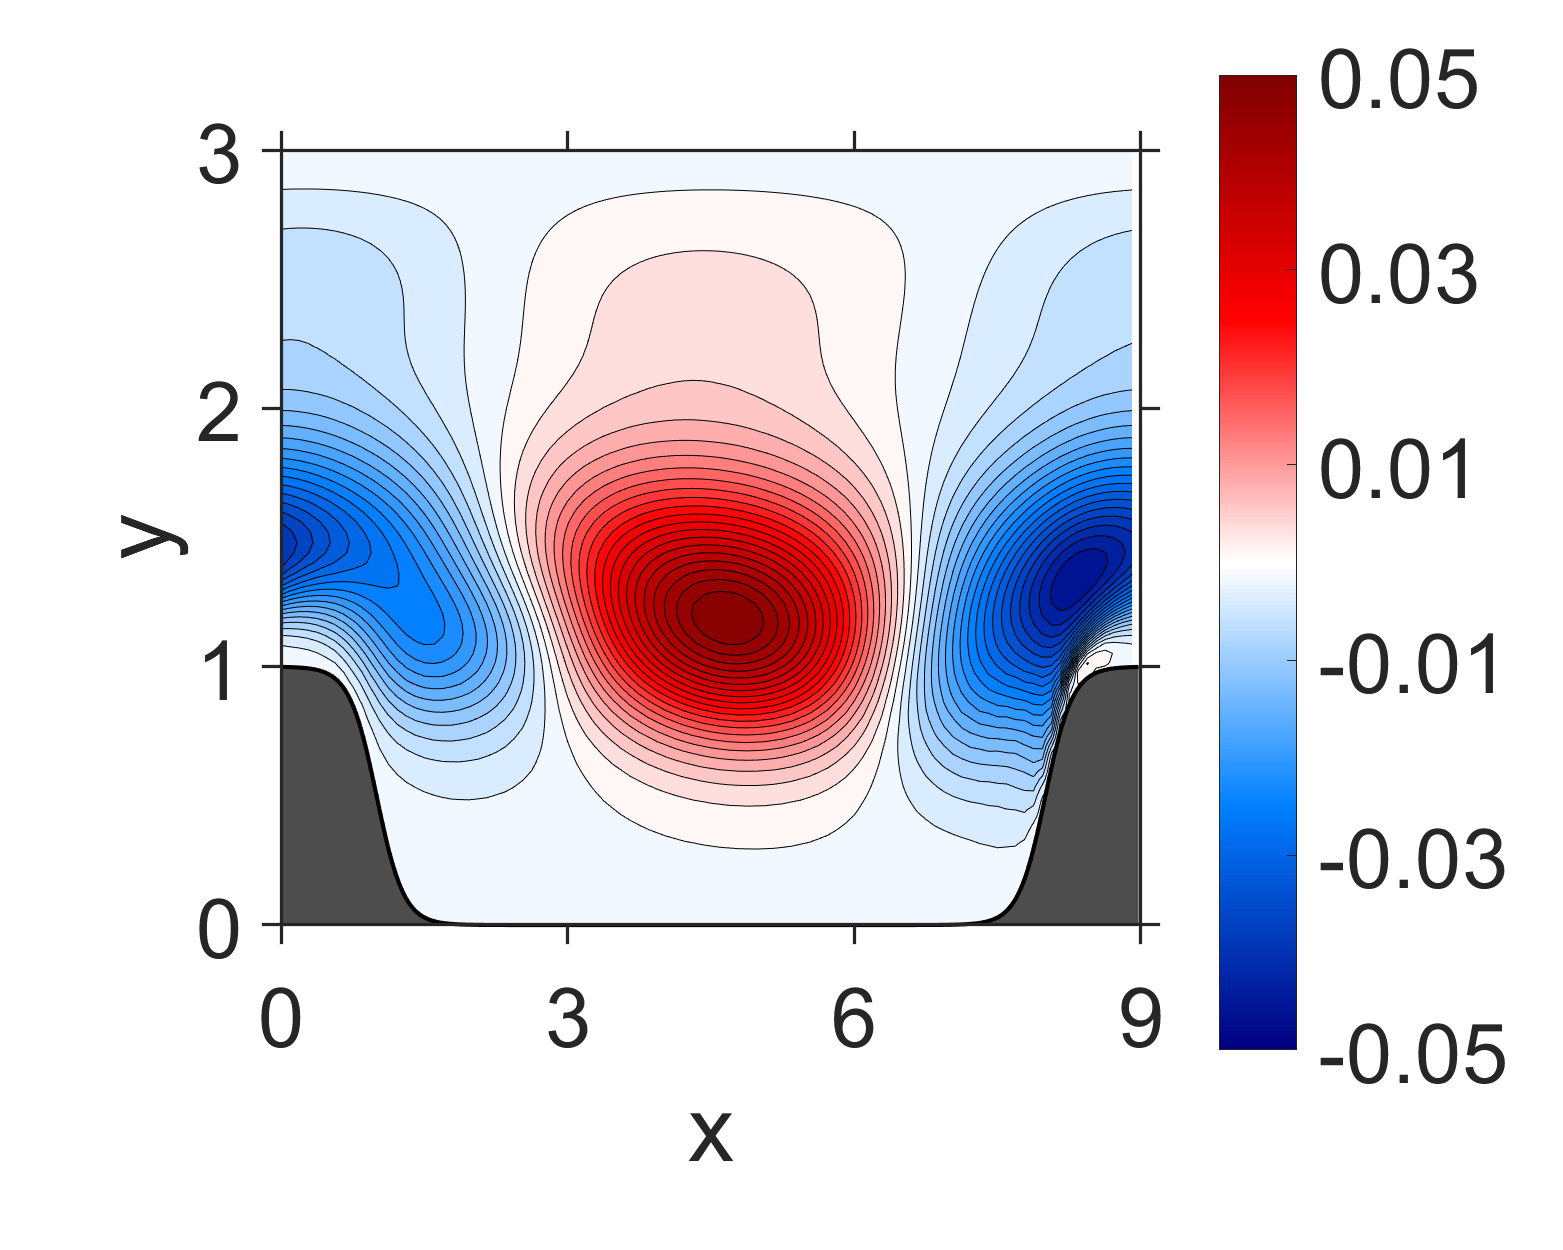

The data file committed next to this chart (first rows):
NaN, NaN, NaN, NaN, NaN, NaN, NaN, NaN, NaN, NaN, NaN, NaN, NaN, NaN, NaN, 0, 0, 0, 0, 0, 0, 0, 0, 0
NaN, NaN, NaN, NaN, NaN, NaN, NaN, NaN, NaN, NaN, NaN, NaN, NaN, NaN, NaN, -6.503713e-11, -7.990381e-11, -7.50665e-11, -1.004628e-10, -1.127025e-10, -1.425271e-10, -1.535346e-10, -1.779533e-10, -1.83984e-10
NaN, NaN, NaN, NaN, NaN, NaN, NaN, NaN, NaN, NaN, NaN, NaN, NaN, NaN, NaN, -1.733746e-10, -1.992309e-09, -3.986749e-10, -2.250781e-09, -1.035987e-09, -2.842493e-09, -1.707742e-09, -3.340485e-09, -2.217422e-09
NaN, NaN, NaN, NaN, NaN, NaN, NaN, NaN, NaN, NaN, NaN, NaN, NaN, NaN, NaN, -5.934475e-09, -4.39934e-09, -6.586037e-09, -5.995568e-09, -9.278596e-09, -9.150531e-09, -1.219966e-08, -1.177436e-08, -1.433309e-08
NaN, NaN, NaN, NaN, NaN, NaN, NaN, NaN, NaN, NaN, NaN, NaN, NaN, NaN, NaN, -1.122484e-08, -1.78466e-08, -1.361762e-08, -2.221665e-08, -2.194393e-08, -3.112877e-08, -3.077363e-08, -3.845511e-08, -3.721233e-08
NaN, NaN, NaN, NaN, NaN, NaN, NaN, NaN, NaN, NaN, NaN, NaN, NaN, NaN, NaN, -3.380176e-08, -2.902858e-08, -3.85052e-08, -3.984183e-08, -5.690857e-08, -6.077477e-08, -7.63304e-08, -7.763569e-08, -9.003803e-08
NaN, NaN, NaN, NaN, NaN, NaN, NaN, NaN, NaN, NaN, NaN, NaN, NaN, NaN, NaN, -4.938791e-08, -6.310098e-08, -5.979592e-08, -8.436499e-08, -9.732991e-08, -1.250818e-07, -1.358359e-07, -1.568808e-07, -1.62248e-07
NaN, NaN, NaN, NaN, NaN, NaN, NaN, NaN, NaN, NaN, NaN, NaN, NaN, NaN, NaN, -9.40476e-08, -8.610392e-08, -1.126947e-07, -1.284649e-07, -1.826444e-07, -2.055427e-07, -2.523282e-07, -2.630683e-07, -2.973197e-07
NaN, NaN, NaN, NaN, NaN, NaN, NaN, NaN, NaN, NaN, NaN, NaN, NaN, NaN, -1.225486e-07, -1.193804e-07, -1.451465e-07, -1.574029e-07, -2.28103e-07, -2.930819e-07, -3.722249e-07, -4.217725e-07, -4.729874e-07, -4.989093e-07
NaN, NaN, NaN, NaN, NaN, NaN, NaN, NaN, NaN, NaN, NaN, NaN, NaN, NaN, -1.459913e-07, -1.861544e-07, -1.852263e-07, -2.650796e-07, -3.649326e-07, -5.431546e-07, -6.553564e-07, -7.906635e-07, -8.424591e-07, -9.240931e-07
NaN, NaN, NaN, NaN, NaN, NaN, NaN, NaN, NaN, NaN, NaN, NaN, NaN, NaN, -2.186102e-07, -2.210796e-07, -2.896954e-07, -4.119966e-07, -7.135085e-07, -1.033488e-06, -1.32972e-06, -1.537728e-06, -1.690302e-06, -1.781763e-06
NaN, NaN, NaN, NaN, NaN, NaN, NaN, NaN, NaN, NaN, NaN, NaN, NaN, NaN, -2.512374e-07, -3.170688e-07, -4.118631e-07, -8.209418e-07, -1.464741e-06, -2.215401e-06, -2.755032e-06, -3.214282e-06, -3.441645e-06, -3.651352e-06
NaN, NaN, NaN, NaN, NaN, NaN, NaN, NaN, NaN, NaN, NaN, NaN, NaN, NaN, -3.469861e-07, -3.916463e-07, -7.780152e-07, -1.747382e-06, -3.221012e-06, -4.565038e-06, -5.618956e-06, -6.346529e-06, -6.805059e-06, -7.070604e-06
NaN, NaN, NaN, NaN, NaN, NaN, NaN, NaN, NaN, NaN, NaN, NaN, NaN, NaN, -3.840645e-07, -6.292727e-07, -1.633131e-06, -3.882411e-06, -6.436125e-06, -8.709604e-06, -1.031629e-05, -1.152165e-05, -1.216019e-05, -1.260008e-05
NaN, NaN, NaN, NaN, NaN, NaN, NaN, NaN, NaN, NaN, NaN, NaN, NaN, -3.268374e-07, -4.752383e-07, -1.154505e-06, -3.693166e-06, -7.670194e-06, -1.158591e-05, -1.489816e-05, -1.725694e-05, -1.895284e-05, -1.989797e-05, -2.042459e-05
NaN, NaN, NaN, NaN, NaN, NaN, NaN, NaN, NaN, NaN, NaN, NaN, NaN, -4.736797e-07, -5.465279e-07, -2.721175e-06, -7.394794e-06, -1.354738e-05, -1.883626e-05, -2.348985e-05, -2.660396e-05, -2.898195e-05, -3.016779e-05, -3.085444e-05
NaN, NaN, NaN, NaN, NaN, NaN, NaN, NaN, NaN, NaN, NaN, NaN, NaN, -5.112976e-07, -9.253723e-07, -6.000841e-06, -1.325857e-05, -2.158551e-05, -2.862523e-05, -3.457323e-05, -3.878386e-05, -4.169897e-05, -4.336416e-05, -4.395916e-05
NaN, NaN, NaN, NaN, NaN, NaN, NaN, NaN, NaN, NaN, NaN, NaN, NaN, -5.437973e-07, -1.996137e-06, -1.155282e-05, -2.147478e-05, -3.215972e-05, -4.112186e-05, -4.856773e-05, -5.395505e-05, -5.752554e-05, -5.960991e-05, -6.013344e-05
NaN, NaN, NaN, NaN, NaN, NaN, NaN, NaN, NaN, NaN, NaN, NaN, NaN, -6.145622e-07, -5.090483e-06, -1.947168e-05, -3.241704e-05, -4.552594e-05, -5.672254e-05, -6.577632e-05, -7.251049e-05, -7.676165e-05, -7.92653e-05, -7.964059e-05
NaN, NaN, NaN, NaN, NaN, NaN, NaN, NaN, NaN, NaN, NaN, NaN, -4.402785e-07, -9.830438e-07, -1.140453e-05, -3.015738e-05, -4.630521e-05, -6.223361e-05, -7.5693e-05, -8.681809e-05, -9.471551e-05, -0.0001, -0.0001026, -0.0001031
NaN, NaN, NaN, NaN, NaN, NaN, NaN, NaN, NaN, NaN, NaN, NaN, -3.867515e-07, -1.831775e-06, -2.144297e-05, -4.390602e-05, -6.370604e-05, -8.268575e-05, -9.871691e-05, -0.0001121, -0.0001213, -0.0001278, -0.0001302, -0.0001308
NaN, NaN, NaN, NaN, NaN, NaN, NaN, NaN, NaN, NaN, NaN, NaN, -2.922137e-07, -4.083068e-06, -3.512422e-05, -6.129598e-05, -8.518031e-05, -0.0001076, -0.0001265, -0.0001426, -0.000153, -0.0001608, -0.0001628, -0.0001635
NaN, NaN, NaN, NaN, NaN, NaN, NaN, NaN, NaN, NaN, NaN, NaN, -4.478862e-07, -1.022363e-05, -5.262927e-05, -8.300642e-05, -0.0001116, -0.0001378, -0.0001602, -0.0001789, -0.000191, -0.0001998, -0.0002018, -0.0002018
NaN, NaN, NaN, NaN, NaN, NaN, NaN, NaN, NaN, NaN, NaN, NaN, -1.198119e-06, -2.296432e-05, -7.468004e-05, -0.00011, -0.0001441, -0.0001746, -0.0002012, -0.0002225, -0.0002367, -0.0002461, -0.0002482, -0.000247
NaN, NaN, NaN, NaN, NaN, NaN, NaN, NaN, NaN, NaN, NaN, -4.938731e-08, -2.191396e-06, -4.331528e-05, -0.0001022, -0.0001439, -0.000184, -0.0002197, -0.000251, -0.0002752, -0.0002919, -0.0003015, -0.0003039, -0.0003005
NaN, NaN, NaN, NaN, NaN, NaN, NaN, NaN, NaN, NaN, NaN, 2.689049e-07, -4.088681e-06, -7.109708e-05, -0.0001365, -0.0001863, -0.0002333, -0.0002752, -0.0003119, -0.0003392, -0.0003587, -0.0003681, -0.0003709, -0.0003645
NaN, NaN, NaN, NaN, NaN, NaN, NaN, NaN, NaN, NaN, NaN, 4.989048e-07, -8.745511e-06, -0.0001067, -0.0001796, -0.0002398, -0.0002946, -0.0003442, -0.0003868, -0.0004177, -0.0004399, -0.000449, -0.0004515, -0.0004416
NaN, NaN, NaN, NaN, NaN, NaN, NaN, NaN, NaN, NaN, NaN, 1.737472e-07, -2.293113e-05, -0.0001513, -0.0002342, -0.0003075, -0.0003714, -0.0004304, -0.000479, -0.0005145, -0.0005387, -0.000548, -0.0005487, -0.0005352
NaN, NaN, NaN, NaN, NaN, NaN, NaN, NaN, NaN, NaN, NaN, -1.866163e-06, -5.351394e-05, -0.0002085, -0.0003039, -0.0003936, -0.0004679, -0.0005387, -0.000593, -0.0006345, -0.0006593, -0.0006695, -0.0006662, -0.0006494
NaN, NaN, NaN, NaN, NaN, NaN, NaN, NaN, NaN, NaN, NaN, -3.721258e-06, -0.0001041, -0.0002817, -0.0003946, -0.0005026, -0.0005906, -0.0006742, -0.0007353, -0.0007829, -0.0008076, -0.0008184, -0.0008092, -0.0007884
NaN, NaN, NaN, NaN, NaN, NaN, NaN, NaN, NaN, NaN, 2.691499e-06, -6.145544e-06, -0.0001749, -0.0003762, -0.0005123, -0.0006417, -0.0007463, -0.0008445, -0.0009125, -0.000967, -0.00099, -0.001001, -0.0009833, -0.0009577
NaN, NaN, NaN, NaN, NaN, NaN, NaN, NaN, NaN, NaN, 3.483989e-06, -1.167619e-05, -0.000269, -0.0004978, -0.0006655, -0.0008192, -0.0009443, -0.001058, -0.001134, -0.001195, -0.001215, -0.001225, -0.001196, -0.001163
NaN, NaN, NaN, NaN, NaN, NaN, NaN, NaN, NaN, NaN, 4.787245e-06, -3.522012e-05, -0.0003888, -0.0006562, -0.0008631, -0.001046, -0.001195, -0.001325, -0.00141, -0.001475, -0.001493, -0.001498, -0.001456, -0.00141
NaN, NaN, NaN, NaN, NaN, NaN, NaN, NaN, NaN, NaN, 2.045629e-06, -0.0001003, -0.000546, -0.0008612, -0.001119, -0.001333, -0.001513, -0.001657, -0.001755, -0.001818, -0.001836, -0.001827, -0.001776, -0.001705
NaN, NaN, NaN, NaN, NaN, NaN, NaN, NaN, NaN, NaN, -3.315862e-08, -0.0002258, -0.0007532, -0.00113, -0.001446, -0.001698, -0.001912, -0.002069, -0.002181, -0.002239, -0.002256, -0.002226, -0.002163, -0.002059
NaN, NaN, NaN, NaN, NaN, NaN, NaN, NaN, NaN, 1.082388e-05, -2.054264e-06, -0.0004141, -0.001027, -0.001477, -0.001861, -0.002157, -0.002409, -0.002578, -0.002704, -0.002751, -0.002766, -0.002708, -0.00263, -0.002482
NaN, NaN, NaN, NaN, NaN, NaN, NaN, NaN, NaN, 1.472982e-05, -1.293455e-05, -0.0006739, -0.001381, -0.001925, -0.002382, -0.00273, -0.003021, -0.003203, -0.00334, -0.003373, -0.003379, -0.003288, -0.003184, -0.002987
NaN, NaN, NaN, NaN, NaN, NaN, NaN, NaN, NaN, 2.541876e-05, -7.644938e-05, -0.00101, -0.001837, -0.002491, -0.003029, -0.003438, -0.003764, -0.003965, -0.004101, -0.004125, -0.004105, -0.003984, -0.003833, -0.00359
NaN, NaN, NaN, NaN, NaN, NaN, NaN, NaN, NaN, 2.977532e-05, -0.0002602, -0.001446, -0.002409, -0.003202, -0.003817, -0.004306, -0.004651, -0.004886, -0.004999, -0.005027, -0.004953, -0.004814, -0.004583, -0.004302
NaN, NaN, NaN, NaN, NaN, NaN, NaN, NaN, NaN, 2.836455e-05, -0.0006167, -0.00201, -0.003125, -0.004071, -0.004768, -0.005345, -0.005703, -0.005974, -0.006055, -0.006083, -0.005943, -0.005776, -0.005452, -0.005121
NaN, NaN, NaN, NaN, NaN, NaN, NaN, NaN, 5.206573e-05, -1.754875e-05, -0.001151, -0.002726, -0.004004, -0.005109, -0.005898, -0.006558, -0.006936, -0.007231, -0.007282, -0.007291, -0.007088, -0.006867, -0.006454, -0.006038
NaN, NaN, NaN, NaN, NaN, NaN, NaN, NaN, 8.385983e-05, -0.000203, -0.001872, -0.003592, -0.005075, -0.006308, -0.007224, -0.007932, -0.008362, -0.00864, -0.008692, -0.008636, -0.008397, -0.00807, -0.007593, -0.007038
NaN, NaN, NaN, NaN, NaN, NaN, NaN, 5.075433e-05, 8.099959e-05, -0.0006824, -0.002754, -0.004632, -0.006325, -0.007672, -0.008722, -0.009466, -0.009952, -0.0102, -0.01025, -0.01012, -0.009834, -0.009391, -0.008833, -0.008129
NaN, NaN, NaN, NaN, NaN, NaN, NaN, 0.0001191, -9.055257e-05, -0.00156, -0.003782, -0.00587, -0.007713, -0.009206, -0.01034, -0.01115, -0.01165, -0.0119, -0.01191, -0.01173, -0.01134, -0.01082, -0.01012, -0.009305
NaN, NaN, NaN, NaN, NaN, 7.693969e-05, 7.488045e-05, 0.0001161, -0.0006245, -0.002727, -0.004988, -0.007279, -0.009226, -0.01085, -0.01205, -0.01292, -0.01342, -0.01367, -0.01362, -0.01339, -0.0129, -0.01228, -0.01144, -0.0105
2.279792e-06, 9.506862e-05, 7.671415e-06, 8.671614e-05, 4.907838e-05, 8.243981e-05, 0.0001241, -0.0001685, -0.001854, -0.003927, -0.006499, -0.008721, -0.01092, -0.01248, -0.01386, -0.01463, -0.01525, -0.01537, -0.01538, -0.01498, -0.01448, -0.01367, -0.01276, -0.0116
1.996938e-05, 8.374243e-05, 1.897376e-05, 8.510213e-05, 9.526317e-05, 0.0001059, -0.0001671, -0.001252, -0.003316, -0.005416, -0.008085, -0.01034, -0.01258, -0.01416, -0.01556, -0.01635, -0.01695, -0.01704, -0.01698, -0.01651, -0.01592, -0.01498, -0.01394, -0.01262
0.0001116, -8.003186e-06, 2.201257e-05, -7.281784e-05, -0.0001884, -0.0004837, -0.001244, -0.002867, -0.004829, -0.007208, -0.009703, -0.01208, -0.01416, -0.01584, -0.01711, -0.01796, -0.01844, -0.01856, -0.01836, -0.01787, -0.01712, -0.01612, -0.0149, -0.01348
-0.0002986, -0.000438, -0.0005412, -0.0007421, -0.001208, -0.0019, -0.00287, -0.00459, -0.006705, -0.009061, -0.01149, -0.01376, -0.01574, -0.01734, -0.01853, -0.01932, -0.01974, -0.01979, -0.01951, -0.01893, -0.01807, -0.01696, -0.01561, -0.01404
-0.001562, -0.001747, -0.001949, -0.002271, -0.002854, -0.003728, -0.004937, -0.006692, -0.008765, -0.01104, -0.0133, -0.01541, -0.01722, -0.01868, -0.01975, -0.02044, -0.02074, -0.02071, -0.02033, -0.01965, -0.01868, -0.01746, -0.01598, -0.0143
-0.003854, -0.003962, -0.004178, -0.004559, -0.005195, -0.006142, -0.007384, -0.009055, -0.01101, -0.01309, -0.01512, -0.01699, -0.01858, -0.01984, -0.02073, -0.02127, -0.02144, -0.02128, -0.02079, -0.02, -0.01892, -0.01759, -0.016, -0.0142
-0.007373, -0.007196, -0.007246, -0.007554, -0.008109, -0.008978, -0.01015, -0.01165, -0.01335, -0.01516, -0.01689, -0.01848, -0.01978, -0.02081, -0.02148, -0.02183, -0.02183, -0.02153, -0.02089, -0.01999, -0.01879, -0.01735, -0.01565, -0.01375
-0.01211, -0.01141, -0.01112, -0.01117, -0.01153, -0.0122, -0.01313, -0.01435, -0.01574, -0.0172, -0.0186, -0.01984, -0.02085, -0.02158, -0.02201, -0.02214, -0.02195, -0.02147, -0.02068, -0.01964, -0.01832, -0.01677, -0.01497, -0.01298
-0.01765, -0.01639, -0.01562, -0.01529, -0.0153, -0.01564, -0.01625, -0.01712, -0.01812, -0.01919, -0.0202, -0.02108, -0.02174, -0.02218, -0.02233, -0.02222, -0.02181, -0.02115, -0.0202, -0.01901, -0.01757, -0.01591, -0.01403, -0.01197
-0.02327, -0.02158, -0.02038, -0.01962, -0.01923, -0.01918, -0.01939, -0.01983, -0.02042, -0.02106, -0.02167, -0.02217, -0.02248, -0.0226, -0.02247, -0.0221, -0.02147, -0.02061, -0.0195, -0.01817, -0.01661, -0.01485, -0.0129, -0.01077
-0.0282, -0.02635, -0.02487, -0.02377, -0.02301, -0.02256, -0.02236, -0.02239, -0.02254, -0.02276, -0.02296, -0.02307, -0.02304, -0.02284, -0.02242, -0.0218, -0.02096, -0.01991, -0.01864, -0.01718, -0.01551, -0.01367, -0.01165, -0.009491
-0.03194, -0.03015, -0.0286, -0.02731, -0.02628, -0.02552, -0.02496, -0.02459, -0.02435, -0.02418, -0.02399, -0.02375, -0.02338, -0.02288, -0.0222, -0.02135, -0.0203, -0.01908, -0.01767, -0.01608, -0.01433, -0.01243, -0.01037, -0.008192
-0.03434, -0.03275, -0.03126, -0.02992, -0.02876, -0.02777, -0.02696, -0.02629, -0.02571, -0.02521, -0.02469, -0.02413, -0.02347, -0.02271, -0.0218, -0.02074, -0.01952, -0.01815, -0.01662, -0.01494, -0.01312, -0.01118, -0.009111, -0.00694
-0.0355, -0.03413, -0.03277, -0.03149, -0.03029, -0.0292, -0.02822, -0.02733, -0.02652, -0.02575, -0.02497, -0.02416, -0.02327, -0.02229, -0.02119, -0.01997, -0.01861, -0.01713, -0.01551, -0.01378, -0.01193, -0.009971, -0.007917, -0.005781
-0.0356, -0.03443, -0.03323, -0.03204, -0.03087, -0.02975, -0.02869, -0.02768, -0.02671, -0.02576, -0.0248, -0.02381, -0.02275, -0.02161, -0.02037, -0.01904, -0.01759, -0.01603, -0.01437, -0.01262, -0.01076, -0.008828, -0.006816, -0.004743
-0.03483, -0.03384, -0.03279, -0.0317, -0.0306, -0.02951, -0.02842, -0.02736, -0.02631, -0.02526, -0.02418, -0.02307, -0.02191, -0.02067, -0.01936, -0.01795, -0.01646, -0.01488, -0.01321, -0.01147, -0.009645, -0.007762, -0.005822, -0.003837
... 59 more rows
